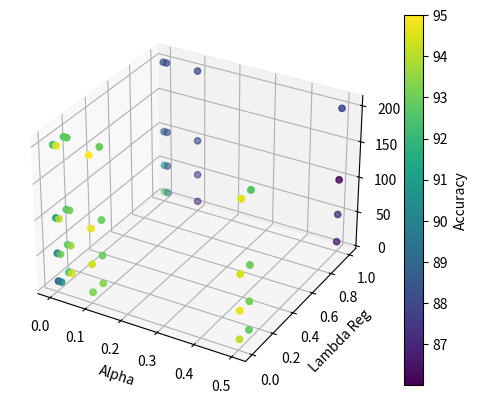

The matplotlib source for this figure:
import matplotlib.pyplot as plt
from mpl_toolkits.mplot3d import Axes3D

data = [
    (0.5, 0.01, 10, 94.09),
    (0.5, 0.01, 50, 94.63),
    (0.5, 0.01, 100, 94.43),
    (0.5, 0.01, 200, 94.56),
    (0.5, 0.1, 10, 92.85),
    (0.5, 0.1, 50, 93.10),
    (0.5, 0.1, 100, 92.97),
    (0.5, 0.1, 200, 92.60),
    (0.5, 1.0, 10, 86.64),
    (0.5, 1.0, 50, 87.19),
    (0.5, 1.0, 100, 86.01),
    (0.5, 1.0, 200, 87.96),
    (0.1, 0.01, 10, 93.22),
    (0.1, 0.01, 50, 94.39),
    (0.1, 0.01, 100, 94.71),
    (0.1, 0.01, 200, 95.00),
    (0.1, 0.1, 10, 93.37),
    (0.1, 0.1, 50, 92.91),
    (0.1, 0.1, 100, 92.96),
    (0.1, 0.1, 200, 92.90),
    (0.1, 1.0, 10, 87.17),
    (0.1, 1.0, 50, 87.92),
    (0.1, 1.0, 100, 88.19),
    (0.1, 1.0, 200, 88.09),
    (0.01, 0.01, 10, 90.60),
    (0.01, 0.01, 50, 93.02),
    (0.01, 0.01, 100, 94.11),
    (0.01, 0.01, 200, 94.66),
    (0.01, 0.1, 10, 94.60),
    (0.01, 0.1, 50, 93.70),
    (0.01, 0.1, 100, 92.98),
    (0.01, 0.1, 200, 92.82),
    (0.01, 1.0, 10, 89.76),
    (0.01, 1.0, 50, 88.19),
    (0.01, 1.0, 100, 88.14),
    (0.01, 1.0, 200, 88.17),
    (0.001, 0.01, 10, 88.50),
    (0.001, 0.01, 50, 89.95),
    (0.001, 0.01, 100, 91.36),
    (0.001, 0.01, 200, 92.43),
    (0.001, 0.1, 10, 92.48),
    (0.001, 0.1, 50, 92.65),
    (0.001, 0.1, 100, 92.63),
    (0.001, 0.1, 200, 92.71),
    (0.001, 1.0, 10, 92.64),
    (0.001, 1.0, 50, 90.94),
    (0.001, 1.0, 100, 88.85),
    (0.001, 1.0, 200, 88.26)
]

alphas = [item[0] for item in data]
lambda_regs = [item[1] for item in data]
max_iters = [item[2] for item in data]
accuracies = [item[3] for item in data]

# 创建一个三维散点图
fig = plt.figure()
ax = fig.add_subplot(111, projection='3d')
ax.scatter(alphas, lambda_regs, max_iters, c=accuracies, cmap='viridis', marker='o')

# 设置坐标轴标签
ax.set_xlabel('Alpha')
ax.set_ylabel('Lambda Reg')
ax.set_zlabel('Max Iter')

# 添加颜色条
cbar = plt.colorbar(ax.scatter(alphas, lambda_regs, max_iters, c=accuracies, cmap='viridis', marker='o'))
cbar.set_label('Accuracy')

# 显示图表
plt.show()
data.sort(key=lambda x: (x[0], x[1], x[2]))  # 按照alpha、lambda_reg和max_iter排序

